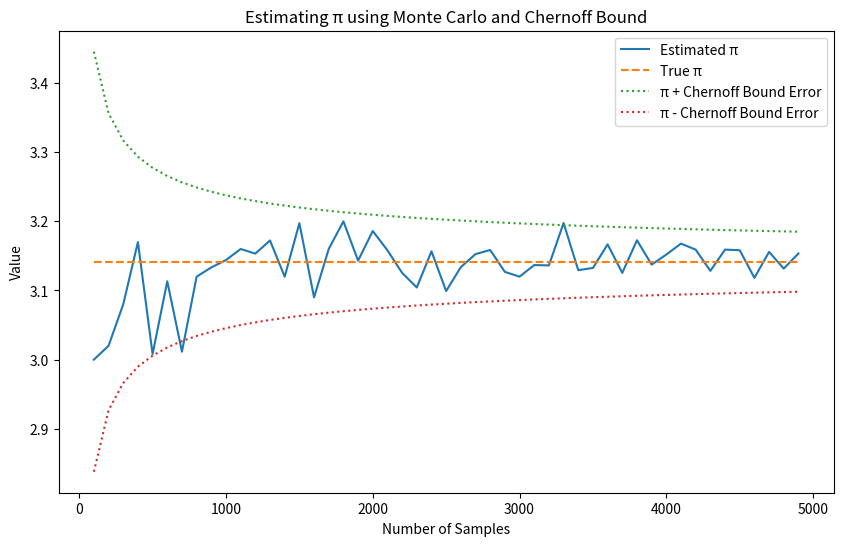

The script that saved this image:
import numpy as np
import matplotlib.pyplot as plt

def estimate_pi_monte_carlo(num_samples):
    inside_circle = 0
    for _ in range(num_samples):
        x, y = np.random.rand(2)  # Generate random points (x, y)
        if x**2 + y**2 <= 1:      # Check if the point is inside the quarter circle
            inside_circle += 1

    estimated_pi = 4 * inside_circle / num_samples
    return estimated_pi

def chernoff_bound_error(epsilon, delta, num_samples):
    return np.sqrt((1 / (2 * num_samples)) * np.log(2 / delta) / (2 * epsilon))

# Parameters for Chernoff bound
epsilon = 0.1  # Desired precision
delta = 0.05   # Probability of exceeding the error

# Number of Monte Carlo samples
num_samples_list = np.arange(100, 5000, 100)

# Estimate π using Monte Carlo and calculate Chernoff bound error
estimated_pis = []
chernoff_bound_errors = []

for num_samples in num_samples_list:
    estimated_pi = estimate_pi_monte_carlo(num_samples)
    estimated_pis.append(estimated_pi)

    # Calculate Chernoff bound error
    error = chernoff_bound_error(epsilon, delta, num_samples)
    chernoff_bound_errors.append(error)

# Plot the results
plt.figure(figsize=(10, 6))
plt.plot(num_samples_list, estimated_pis, label='Estimated π')
plt.plot(num_samples_list, [np.pi] * len(num_samples_list), linestyle='--', label='True π')
plt.plot(num_samples_list, [np.pi + error for error in chernoff_bound_errors], linestyle=':', label='π + Chernoff Bound Error')
plt.plot(num_samples_list, [np.pi - error for error in chernoff_bound_errors], linestyle=':', label='π - Chernoff Bound Error')
plt.xlabel('Number of Samples')
plt.ylabel('Value')
plt.legend()
plt.title('Estimating π using Monte Carlo and Chernoff Bound')
plt.show()
